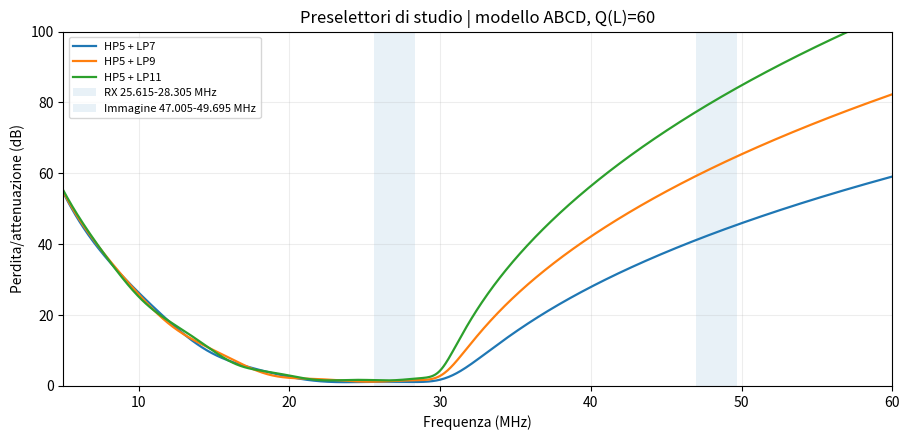
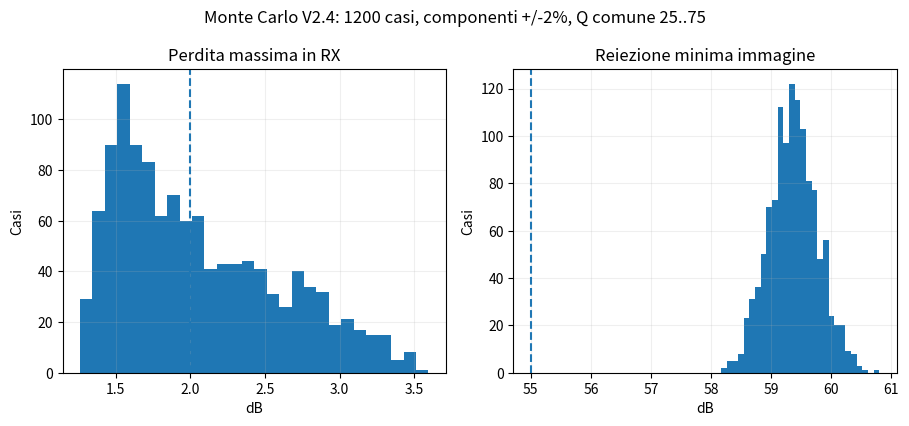

These figures' Python source, in order:
#!/usr/bin/env python3
"""V2.4: 50-ohm lumped ABCD model. Study only; no real device S-parameters.
Reproduce: python rf_preselector_v24.py [--output OUTPUT_DIR]
Requires numpy, matplotlib. Optional SciPy is NOT required.
Caveats: frequency-independent inductor Q, scalar capacitor tan-delta, no pad/trace parasitics.
"""
from __future__ import annotations
import numpy as np, csv, json, argparse, math
from pathlib import Path
PI = np.pi
Z0=50.0
PASS_BAND = np.linspace(25.615e6,28.305e6,81)
IMAGE_BAND = np.linspace(47.005e6,49.695e6,81)

def chebyshev_g(n:int,ripple_db:float=0.1):
    assert n%2==1 and n>=3
    beta = np.log(1/np.tanh(ripple_db/17.37))
    gamma=np.sinh(beta/(2*n))
    a=[0]+[np.sin((2*k-1)*PI/(2*n)) for k in range(1,n+1)]
    b=[0]+[gamma*gamma+np.sin(k*PI/n)**2 for k in range(1,n+1)]
    g=[1.0, 2*a[1]/gamma]
    for k in range(2,n+1):
        g.append(4*a[k-1]*a[k]/(b[k-1]*g[k-1]))
    g.append(1.0)
    return g

def lowpass(n:int=9,cutoff_hz=29.5e6,z0=Z0,ripple_db=.1):
    g=chebyshev_g(n,ripple_db)
    return [('L',g[k]*z0/(2*PI*cutoff_hz)) if k%2 else ('C',g[k]/(z0*2*PI*cutoff_hz)) for k in range(1,n+1)]

def highpass(n:int=5,cutoff_hz=18e6,z0=Z0):
    assert n%2==1
    g=[1]+[2*np.sin((2*k-1)*PI/(2*n)) for k in range(1,n+1)]
    return [('CS',1/(2*PI*cutoff_hz*z0*g[k])) if k%2 else ('LS',z0/(2*PI*cutoff_hz*g[k])) for k in range(1,n+1)]

def network(pieces,frequency_hz,q_inductor=60.,tand_cap=.001,z0=Z0):
    f=np.asarray(frequency_hz, dtype=float).reshape(-1)
    w=2*PI*f
    A=np.ones(len(f),complex);B=np.zeros(len(f),complex)
    C=np.zeros(len(f),complex);D=np.ones(len(f),complex)
    for kind, val in pieces:
        if kind=='L':
            z=1j*w*val+w*val/q_inductor; aa,bb,cc,dd=1,z,0,1
        elif kind=='CS':
            z=1/(1j*w*val)+tand_cap/(w*val);aa,bb,cc,dd=1,z,0,1
        elif kind=='C':
            y=1j*w*val+w*val*tand_cap;aa,bb,cc,dd=1,0,y,1
        elif kind=='LS':
            z=1j*w*val+w*val/q_inductor;y=1/z;aa,bb,cc,dd=1,0,y,1
        else: raise ValueError(kind)
        A,B,C,D=A*aa+B*cc,A*bb+B*dd,C*aa+D*cc,C*bb+D*dd
    den=A+B/z0+C*z0+D
    s21=2/den
    s11=(A+B/z0-C*z0-D)/den
    return s21,s11

def measures(pieces,q=60.,tand=.001):
    a,rl=network(pieces,PASS_BAND,q,tand)
    b,_=network(pieces,IMAGE_BAND,q,tand)
    return {'max_pass_loss_db':float(np.max(-20*np.log10(np.abs(a)))),
            'min_image_rejection_db':float(np.min(-20*np.log10(np.abs(b)))),
            'worst_s11_db':float(np.max(20*np.log10(np.abs(rl))))}

def plan():
    return {'LP7':lowpass(7),'LP9':lowpass(9),'LP11':lowpass(11),
            'HP5_LP7':highpass(5)+lowpass(7),
            'HP5_LP9':highpass(5)+lowpass(9),
            'HP5_LP11':highpass(5)+lowpass(11)}

def run(outdir:Path,number_mc=1200,seed=390024):
    outdir.mkdir(parents=True,exist_ok=True)
    cases=plan(); rows=[]
    for name,elems in cases.items():
        for q in [25.,35.,60.,90.]:
            rows.append({'scenario':name,'q_inductor':q,**measures(elems,q)})
    with (outdir/'Confronto_Nominale_V2.4.csv').open('w',newline='') as f:
        w=csv.DictWriter(f,fieldnames=list(rows[0]));w.writeheader();w.writerows(rows)
    candidate=cases['HP5_LP9'];rng=np.random.default_rng(seed)
    mc=[]
    for i in range(number_mc):
        # Explicit uniform independent component tolerances; Q range is NOT a probability model of a product batch.
        q=rng.uniform(25,75)
        e=[(typ,val*(1+rng.uniform(-.02,.02))) for typ,val in candidate]
        met=measures(e,q)
        mc.append({'case':i,'q':float(q),**met,
                   'pass_2db_image_55db':int(met['max_pass_loss_db']<=2 and met['min_image_rejection_db']>=55)})
    with (outdir/'MonteCarlo_RF_V2.4.csv').open('w',newline='') as f:
        w=csv.DictWriter(f,fieldnames=list(mc[0]));w.writeheader();w.writerows(mc)
    nom=measures(candidate,60);stress=measures(candidate,35)
    stats={'release':'V2.4','model':'ABCD cascaded LC in 50 Ohm; series L R=omega*L/Q; shunt C G=omega*C*tan_delta; series C ESR=tand/(omega*C)',
       'topology_candidate':'HP5 Butterworth fc=18MHz + LP9 Chebyshev ripple .1dB fc=29.5MHz',
       'f_pass_hz':[25.615e6,28.305e6], 'f_image_hz':[47.005e6,49.695e6],
       'q_nominal_illustrative':60, 'q_stress':35,'capacitor_tan_delta':.001,
       'nominal_q60':nom,'stress_q35':stress, 'mc_samples':number_mc, 'mc_seed':seed,
       'mc_ranges':'all values uniform +/-2%; common Q uniformly between 25 and 75; these distributions are test inputs, not sourced manufacturing tolerances',
       'mc_percentile95_loss_db':float(np.percentile([r['max_pass_loss_db'] for r in mc],95)),
       'mc_percentile5_rejection_db':float(np.percentile([r['min_image_rejection_db'] for r in mc],5)),
       'mc_success_fraction':float(np.mean([r['pass_2db_image_55db'] for r in mc])),
       'gates':{'objective_pass_loss_db':1.5,'objective_image_rejection_db':60,
                'status':'NOT APPROVED - nominal loss and conservative Q/tolerance require further optimization'},
       'limitations':['No PCB and package parasitics','Q at 27 MHz not confirmed by individual vendor S-parameters',
       'No EM coupling or trace effects','No real filter coupling to LNA and mixer','No frequency-dependent L/C parameters','No real KiCad ERC or bench validation']}
    (outdir/'Risultati_V2.4.json').write_text(json.dumps(stats,indent=2,ensure_ascii=False)+'\n')
    fig,ax=__import__('matplotlib.pyplot',fromlist=['subplots']).subplots(figsize=(9.2,4.5))
    f=np.linspace(5e6,65e6,900)
    for name in ['HP5_LP7','HP5_LP9','HP5_LP11']:
        s21,_=network(cases[name],f,60)
        ax.plot(f/1e6,-20*np.log10(np.abs(s21)),label=name.replace('_',' + '),lw=1.6)
    ax.axvspan(25.615,28.305,alpha=.10,label='RX 25.615-28.305 MHz')
    ax.axvspan(47.005,49.695,alpha=.10,label='Immagine 47.005-49.695 MHz')
    ax.set(xlim=(5,60),ylim=(0,100),xlabel='Frequenza (MHz)',ylabel='Perdita/attenuazione (dB)',title='Preselettori di studio | modello ABCD, Q(L)=60')
    ax.grid(True,alpha=.22);ax.legend(loc='upper left',fontsize=8);fig.tight_layout()
    fig.savefig(outdir/'Confronto_Preselector_V2.4.png',dpi=160);__import__('matplotlib.pyplot',fromlist=['close']).close(fig)
    fig,axs=__import__('matplotlib.pyplot',fromlist=['subplots']).subplots(figsize=(9.2,4.3),ncols=2)
    axs[0].hist([r['max_pass_loss_db'] for r in mc],bins=28);axs[0].axvline(2,linestyle='--',lw=1.5);axs[0].set(title='Perdita massima in RX',xlabel='dB',ylabel='Casi');axs[0].grid(alpha=.2)
    axs[1].hist([r['min_image_rejection_db'] for r in mc],bins=28);axs[1].axvline(55,linestyle='--',lw=1.5);axs[1].set(title='Reiezione minima immagine',xlabel='dB',ylabel='Casi');axs[1].grid(alpha=.2)
    fig.suptitle('Monte Carlo V2.4: 1200 casi, componenti +/-2%, Q comune 25..75');fig.tight_layout();fig.savefig(outdir/'Distribuzioni_Tolleranze_V2.4.png',dpi=160);__import__('matplotlib.pyplot',fromlist=['close']).close(fig)
    with (outdir/'Componenti_Ideali_V2.4.csv').open('w',newline='') as f:
        w=csv.writer(f);w.writerow(['ref_studio','tipo','valore_ideale','unita','valore_SI','stato'])
        for i,(typ,val) in enumerate(candidate,1):
            is_l=typ in ('L','LS');w.writerow([f'RF{i:02}',typ,round(val*(1e9 if is_l else 1e12),3),'nH' if is_l else 'pF',f'{val:.12g}','OBIETTIVO TEORICO, NON CODICE APPROVATO'])
    return stats

if __name__=='__main__':
    p=argparse.ArgumentParser();p.add_argument('--output',default='.');p.add_argument('--mc',type=int,default=1200); a=p.parse_args()
    print(json.dumps(run(Path(a.output),a.mc),indent=2))
